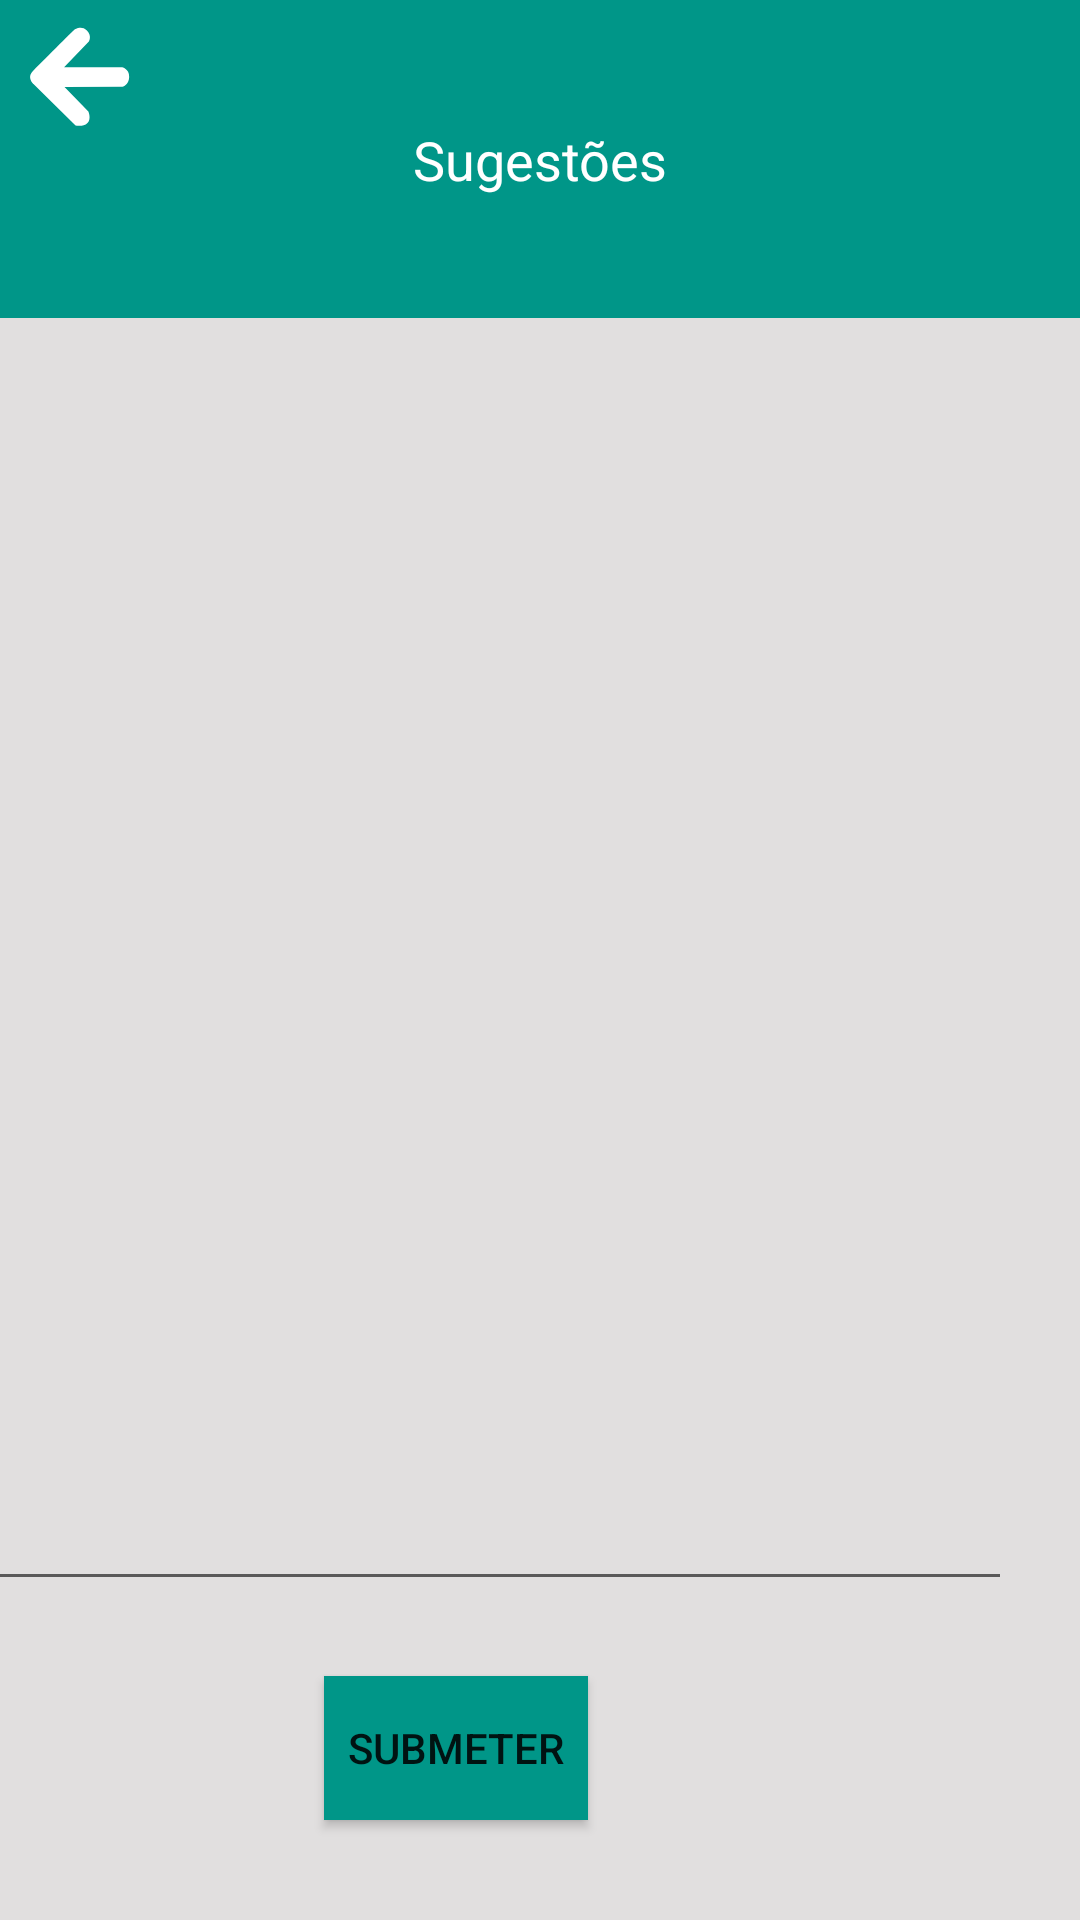

Layout XML and referenced resources for this Android screen:
<!-- AndroidManifest.xml: application theme Theme.DAI_ProChild -->
<!-- res/layout/sugestoes.xml -->
<?xml version="1.0" encoding="utf-8"?>
<androidx.coordinatorlayout.widget.CoordinatorLayout xmlns:android="http://schemas.android.com/apk/res/android"
    xmlns:app="http://schemas.android.com/apk/res-auto"
    xmlns:tools="http://schemas.android.com/tools"

    android:layout_width="match_parent"
    android:layout_height="match_parent"
    android:background="#E1DFDF"
    tools:context=".Sugestoes">

    <androidx.constraintlayout.widget.ConstraintLayout
        android:id="@+id/constraintLayout"
        android:layout_width="match_parent"
        android:layout_height="match_parent">

        <Button
            android:id="@+id/button"
            android:layout_width="wrap_content"
            android:layout_height="wrap_content"
            android:layout_marginEnd="164dp"
            android:layout_marginRight="164dp"
            android:layout_marginBottom="85dp"
            android:background="#009688"
            android:text="Submeter"
            app:backgroundTint="#009688"
            app:layout_constraintBottom_toBottomOf="parent"
            app:layout_constraintEnd_toEndOf="parent"
            app:layout_constraintTop_toBottomOf="@+id/sugestao" />

        <EditText
            android:id="@+id/sugestao"
            android:layout_width="365dp"
            android:layout_height="385dp"
            android:layout_marginTop="200dp"
            android:layout_marginEnd="23dp"
            android:layout_marginRight="23dp"
            android:layout_marginBottom="25dp"
            android:ems="10"
            android:inputType="textPersonName"
            app:layout_constraintBottom_toTopOf="@+id/button"
            app:layout_constraintEnd_toEndOf="parent"
            app:layout_constraintTop_toTopOf="parent" />
    </androidx.constraintlayout.widget.ConstraintLayout>

    <Spinner
        android:id="@+id/spinner3"
        android:layout_width="match_parent"
        android:layout_height="106dp"
        android:background="#009688" />

    <ImageButton
        android:id="@+id/btn_backsugestoes"
        android:layout_width="53dp"
        android:layout_height="51dp"
        android:background="#009688"
        app:srcCompat="@drawable/seta_foreground" />

    <TextView
        android:id="@+id/textView7"
        android:layout_width="wrap_content"
        android:layout_height="wrap_content"
        android:text="Sugestões"
        android:textAppearance="@style/TextAppearance.AppCompat.Medium"
        android:textColor="@color/white"
        app:layout_anchor="@+id/spinner3"
        app:layout_anchorGravity="center" />

</androidx.coordinatorlayout.widget.CoordinatorLayout>
<!-- resources referenced by this layout -->
<resources>
  <!-- drawable seta_foreground (drawable) -->
  <vector xmlns:android="http://schemas.android.com/apk/res/android"
      xmlns:aapt="http://schemas.android.com/aapt"
      android:width="60dp"
      android:height="60dp"
      android:viewportWidth="108"
      android:viewportHeight="108">
    <group android:scaleX="0.4224"
        android:scaleY="0.4224"
        android:translateX="6.48"
        android:translateY="6.48">
        <path
            android:pathData="M46.4266 +122.437C46.4266 +122.437 +36.5437 +113.536 +45.3752 +104.354C54.2067 +95.1716 +104.728 +45.1472 +104.728 +45.1472C104.728 +45.1472 +114.612 +38.6757 +122.282 +46.492C129.952 +54.3082 +125.117 +61.9763 +125.117 +61.9763L89.8915 +98.5244L171.987 +98.5932C171.987 +98.5932 +182.624 +100.277 +182.358 +112.333C182.092 +124.388 +172.519 +126.249 +172.519 +126.249L90.5262 +126.87L124.385 +161.393C124.385 +161.393 +129.032 +171.721 +123.131 +177.918C117.229 +184.115 +106.163 +181.238 +106.163 +181.238L46.4266 +122.437Z"
            android:fillType="evenOdd"
            android:fillColor="#FFFFFF"
            android:strokeLineCap="round"
            android:strokeLineJoin="round" />
    </group>
  </vector>
  <style name="Theme.DAI_ProChild" parent="Theme.MaterialComponents.DayNight.NoActionBar">
          
          <item name="colorPrimary">@color/purple_500</item>
          <item name="colorPrimaryVariant">@color/purple_700</item>
          <item name="colorOnPrimary">@color/white</item>
          
          <item name="colorSecondary">@color/teal_200</item>
          <item name="colorSecondaryVariant">@color/teal_700</item>
          <item name="colorOnSecondary">@color/black</item>
          
          <item name="android:statusBarColor" tools:targetApi="l">?attr/colorPrimaryVariant</item>
          
      </style>
  <!-- not gathered from this repository: default colours our renderer supplied (Android Studio template values) -->
  <color name="purple_500">#FF6200EE</color>
  <color name="purple_700">#FF3700B3</color>
  <color name="teal_200">#FF03DAC5</color>
  <color name="teal_700">#FF018786</color>
  <color name="black">#FF000000</color>
  <color name="white">#FFFFFFFF</color>
</resources>
